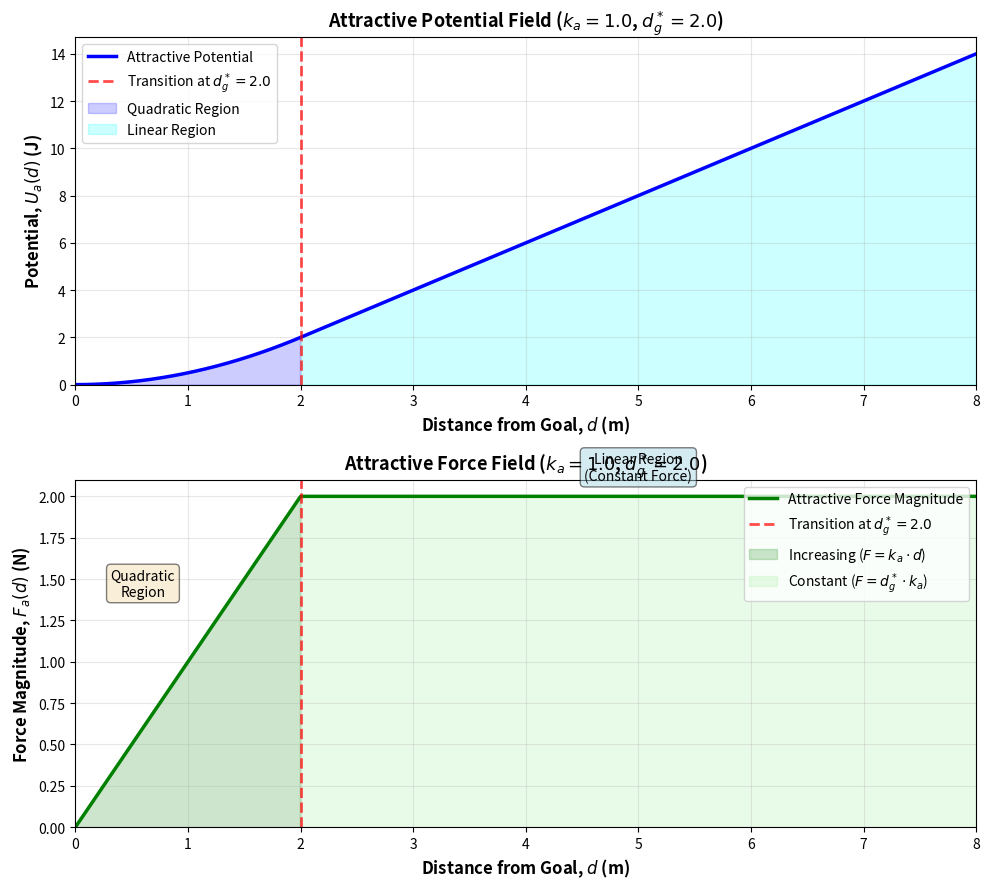
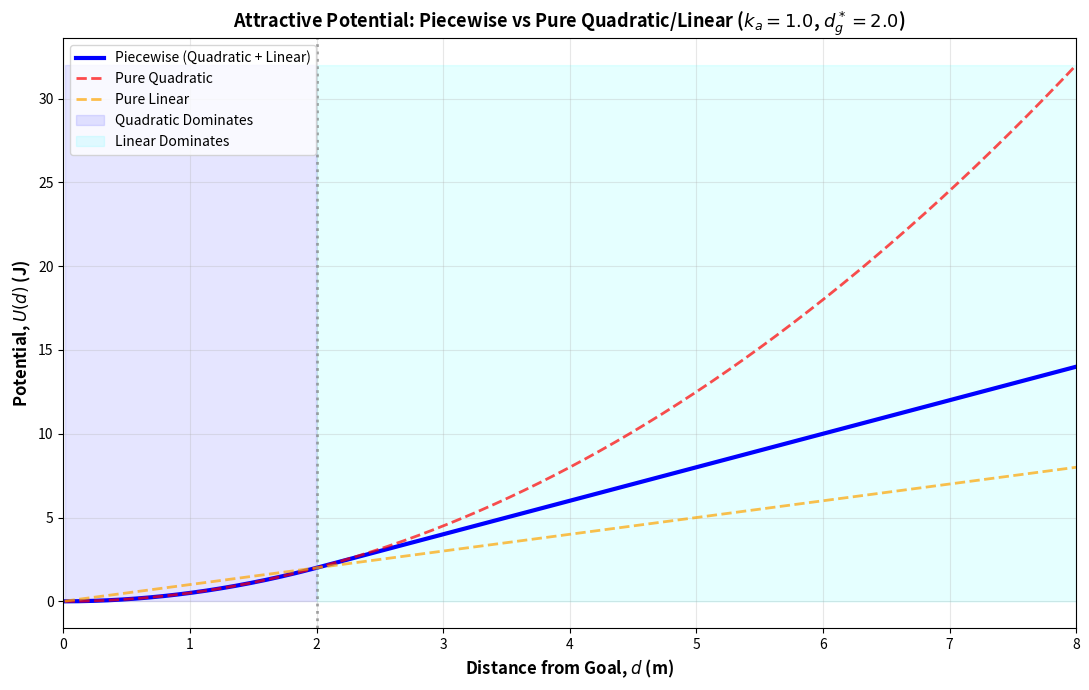
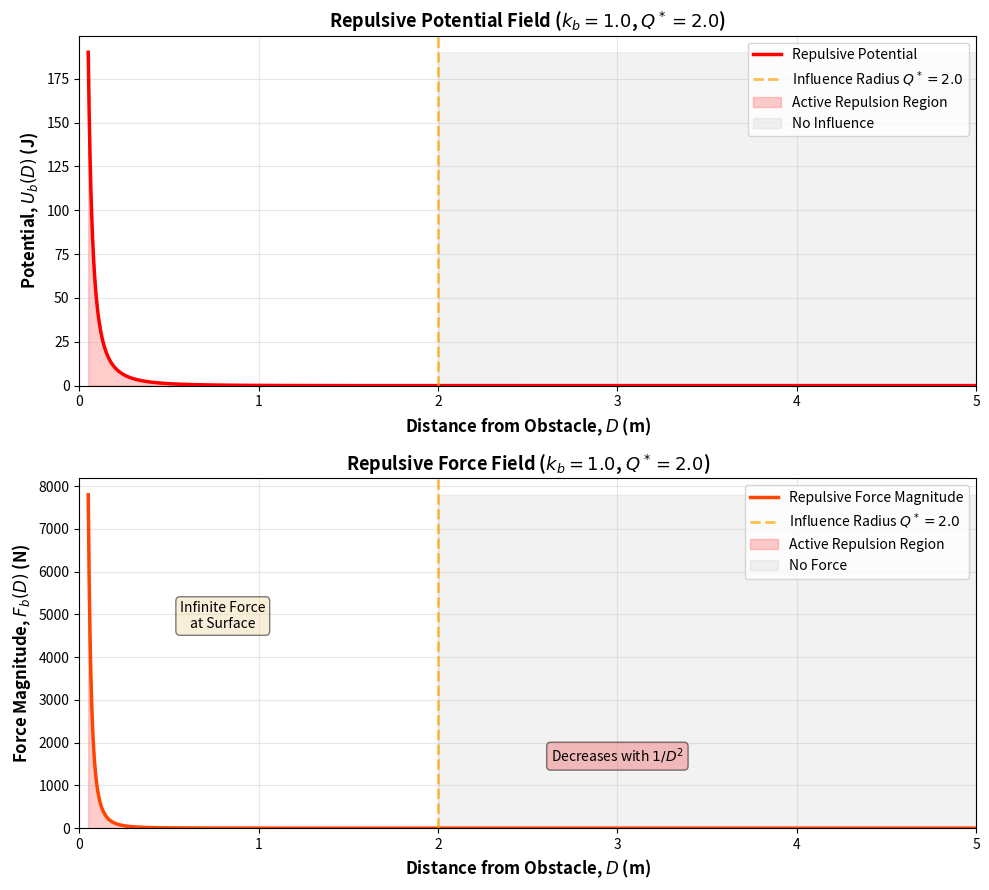
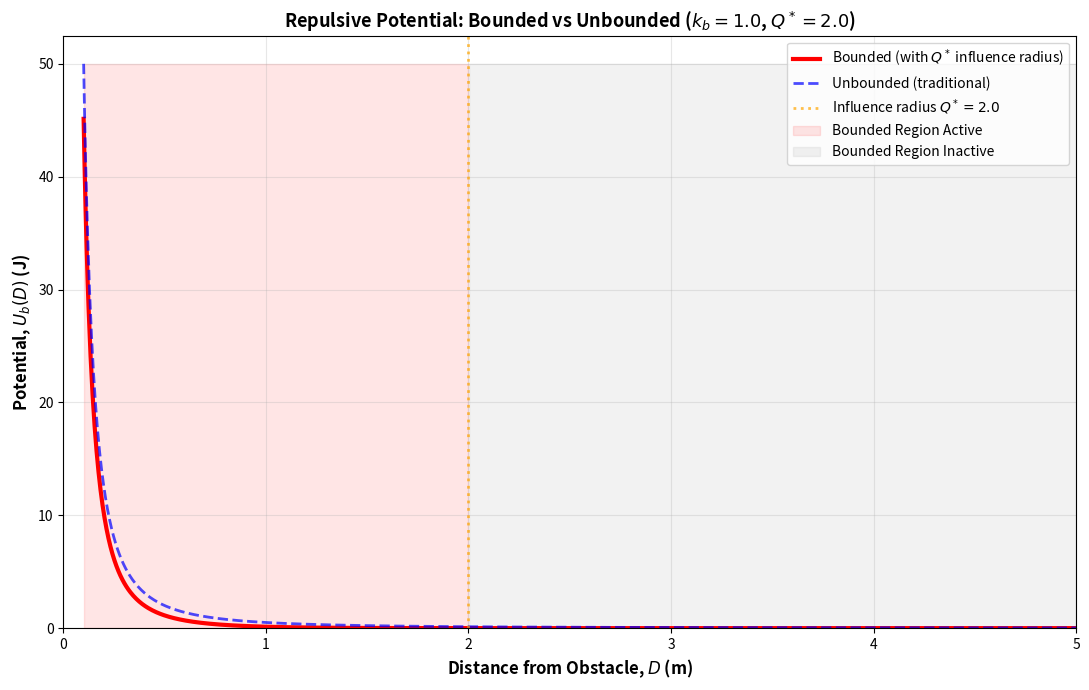

Source code (Python) for these figures, in order:
"""
Visualization of Attractive and Repulsive Artificial Potential Fields

Visualizes the piecewise attractive potential field:

U_a(d) = { 
    (k_a / 2) * d^2,              if d <= d*_g  (quadratic near goal)
    d*_g * k_a * d - (k_a / 2) * (d*_g)^2,  if d > d*_g  (linear far from goal)
}

And the repulsive potential field:

U_b(D) = {
    (k_b / 2) * (1/D - 1/Q*)^2,   if D <= Q*  (bounded influence)
    0,                             if D > Q*   (no influence)
}

Where:
- d = distance from goal
- D = distance from obstacle
- k_a = attractive potential gain
- k_b = repulsive potential gain
- d*_g = attractive transition distance
- Q* = repulsive radius of influence

This definition provides:
- Smooth quadratic attraction near goal with linear behavior far away
- Repulsive forces only within a bounded influence radius
- Infinite repulsive force at obstacle surface (collision avoidance)
"""

import numpy as np
import matplotlib.pyplot as plt


def attractive_potential_quad_linear(d, k_a, d_g_star):
    """
    Piecewise attractive potential field.
    
    Args:
        d: distance from goal (scalar or array)
        k_a: attractive gain coefficient
        d_g_star: transition distance threshold
    
    Returns:
        potential: potential field value(s)
    """
    d = np.asarray(d)
    potential = np.zeros_like(d, dtype=float)
    
    # Quadratic region: d <= d*_g
    quad_region = d <= d_g_star
    potential[quad_region] = (k_a / 2) * d[quad_region]**2
    
    # Linear region: d > d*_g
    linear_region = d > d_g_star
    potential[linear_region] = d_g_star * k_a * d[linear_region] - (k_a / 2) * d_g_star**2
    
    return potential


def attractive_force_quad_linear(d, k_a, d_g_star):
    """
    Force magnitude from attractive potential (negative gradient).
    Force = -dU/dd
    
    Args:
        d: distance from goal (scalar or array)
        k_a: attractive gain coefficient
        d_g_star: transition distance threshold
    
    Returns:
        force: force magnitude (pulling toward goal)
    """
    d = np.asarray(d)
    force = np.zeros_like(d, dtype=float)
    
    # Quadratic region: F = -d(U)/dd = -k_a * d
    quad_region = d <= d_g_star
    force[quad_region] = k_a * d[quad_region]
    
    # Linear region: F = -d(U)/dd = -d*_g * k_a (constant)
    linear_region = d > d_g_star
    force[linear_region] = d_g_star * k_a
    
    return force


def visualize_attractive_potential(k_a=1.0, d_g_star=2.0, d_max=8.0):
    """
    Create visualization of attractive potential and force field.
    
    Args:
        k_a: attractive gain coefficient
        d_g_star: transition distance threshold
        d_max: maximum distance to display
    """
    # Create distance range
    d = np.linspace(0, d_max, 1000)
    
    # Compute potential and force
    U = attractive_potential_quad_linear(d, k_a, d_g_star)
    F = attractive_force_quad_linear(d, k_a, d_g_star)
    
    # Create figure with two subplots
    fig, (ax1, ax2) = plt.subplots(2, 1, figsize=(10, 9))
    
    # Plot 1: Potential field
    ax1.plot(d, U, 'b-', linewidth=2.5, label='Attractive Potential')
    ax1.axvline(d_g_star, color='red', linestyle='--', linewidth=2, 
                label=f'Transition at $d^*_g={d_g_star}$', alpha=0.7)
    ax1.fill_between(d[d <= d_g_star], 0, U[d <= d_g_star], 
                     alpha=0.2, color='blue', label='Quadratic Region')
    ax1.fill_between(d[d > d_g_star], 0, U[d > d_g_star], 
                     alpha=0.2, color='cyan', label='Linear Region')
    
    ax1.set_xlabel('Distance from Goal, $d$ (m)', fontsize=12, fontweight='bold')
    ax1.set_ylabel('Potential, $U_a(d)$ (J)', fontsize=12, fontweight='bold')
    ax1.set_title(f'Attractive Potential Field ($k_a={k_a}$, $d^*_g={d_g_star}$)', 
                  fontsize=13, fontweight='bold')
    ax1.grid(True, alpha=0.3)
    ax1.legend(loc='upper left', fontsize=10)
    ax1.set_xlim(0, d_max)
    ax1.set_ylim(bottom=0)
    
    # Plot 2: Force field (magnitude)
    ax2.plot(d, F, 'g-', linewidth=2.5, label='Attractive Force Magnitude')
    ax2.axvline(d_g_star, color='red', linestyle='--', linewidth=2, 
                label=f'Transition at $d^*_g={d_g_star}$', alpha=0.7)
    ax2.fill_between(d[d <= d_g_star], 0, F[d <= d_g_star], 
                     alpha=0.2, color='green', label='Increasing ($F = k_a \cdot d$)')
    ax2.fill_between(d[d > d_g_star], 0, F[d > d_g_star], 
                     alpha=0.2, color='lightgreen', label='Constant ($F = d^*_g \cdot k_a$)')
    
    ax2.set_xlabel('Distance from Goal, $d$ (m)', fontsize=12, fontweight='bold')
    ax2.set_ylabel('Force Magnitude, $F_a(d)$ (N)', fontsize=12, fontweight='bold')
    ax2.set_title(f'Attractive Force Field ($k_a={k_a}$, $d^*_g={d_g_star}$)', 
                  fontsize=13, fontweight='bold')
    ax2.grid(True, alpha=0.3)
    ax2.legend(loc='upper right', fontsize=10)
    ax2.set_xlim(0, d_max)
    ax2.set_ylim(bottom=0)
    
    # Add text annotations explaining the regions
    ax2.text(d_g_star * 0.3, d_g_star * k_a * 0.7, 'Quadratic\nRegion', 
            fontsize=10, ha='center', bbox=dict(boxstyle='round', facecolor='wheat', alpha=0.5))
    ax2.text(d_g_star * 2.5, d_g_star * k_a * 1.05, 'Linear Region\n(Constant Force)', 
            fontsize=10, ha='center', bbox=dict(boxstyle='round', facecolor='lightblue', alpha=0.5))
    
    plt.tight_layout()
    return fig, ax1, ax2


def compare_potentials(k_a=1.0, d_max=8.0):
    """
    Compare the piecewise potential with standard quadratic potential.
    """
    d = np.linspace(0.01, d_max, 1000)
    d_g_star = 2.0
    
    # Piecewise potential
    U_piecewise = attractive_potential_quad_linear(d, k_a, d_g_star)
    
    # Standard quadratic potential (for comparison)
    U_quadratic = (k_a / 2) * d**2
    
    # Standard linear potential (for comparison)
    U_linear = k_a * d
    
    fig, ax = plt.subplots(figsize=(11, 7))
    
    ax.plot(d, U_piecewise, 'b-', linewidth=3, label='Piecewise (Quadratic + Linear)')
    ax.plot(d, U_quadratic, 'r--', linewidth=2, alpha=0.7, label='Pure Quadratic')
    ax.plot(d, U_linear, 'orange', linestyle='--', linewidth=2, alpha=0.7, label='Pure Linear')
    
    ax.axvline(d_g_star, color='gray', linestyle=':', linewidth=2, alpha=0.7)
    ax.fill_between(d[d <= d_g_star], np.min(U_quadratic), np.max(U_quadratic), 
                    alpha=0.1, color='blue', label='Quadratic Dominates')
    ax.fill_between(d[d > d_g_star], np.min(U_quadratic), np.max(U_quadratic), 
                    alpha=0.1, color='cyan', label='Linear Dominates')
    
    ax.set_xlabel('Distance from Goal, $d$ (m)', fontsize=12, fontweight='bold')
    ax.set_ylabel('Potential, $U(d)$ (J)', fontsize=12, fontweight='bold')
    ax.set_title(f'Attractive Potential: Piecewise vs Pure Quadratic/Linear ($k_a={k_a}$, $d^*_g={d_g_star}$)', 
                fontsize=13, fontweight='bold')
    ax.grid(True, alpha=0.3)
    ax.legend(fontsize=10, loc='upper left')
    ax.set_xlim(0, d_max)
    
    plt.tight_layout()
    return fig, ax


# ============================================================
# REPULSIVE POTENTIAL FUNCTIONS
# ============================================================

def repulsive_potential(D, k_b, Q_star, epsilon=1e-6):
    """
    Repulsive potential field with bounded influence radius.
    
    U_b(D) = {
        (k_b / 2) * (1/D - 1/Q*)^2,  if D <= Q*
        0,                            if D > Q*
    }
    
    Args:
        D: distance from obstacle (scalar or array)
        k_b: repulsive potential gain coefficient
        Q_star: radius of influence (influence distance)
        epsilon: small value to avoid division by zero
    
    Returns:
        potential: repulsive potential value(s)
    """
    D = np.asarray(D)
    potential = np.zeros_like(D, dtype=float)
    
    # Clamp D to avoid division by zero very close to obstacle
    D_safe = np.maximum(D, epsilon)
    
    # Repulsive region: D <= Q*
    inside = D <= Q_star
    potential[inside] = (k_b / 2) * (1.0 / D_safe[inside] - 1.0 / Q_star)**2
    
    # Outside region: D > Q* (potential = 0, already initialized)
    
    return potential


def repulsive_force(D, k_b, Q_star, epsilon=1e-6):
    """
    Force magnitude from repulsive potential (magnitude of negative gradient).
    Force = -dU/dD = k_b * (1/D - 1/Q*) * (1/D^2)
    
    Args:
        D: distance from obstacle (scalar or array)
        k_b: repulsive potential gain coefficient
        Q_star: radius of influence
        epsilon: small value to avoid division by zero
    
    Returns:
        force: repulsive force magnitude (pushing away from obstacle)
    """
    D = np.asarray(D)
    force = np.zeros_like(D, dtype=float)
    
    # Clamp D to avoid division by zero
    D_safe = np.maximum(D, epsilon)
    
    # Repulsive region: D <= Q*
    inside = D <= Q_star
    force[inside] = k_b * (1.0 / D_safe[inside] - 1.0 / Q_star) * (1.0 / D_safe[inside]**2)
    
    # Outside region: D > Q* (force = 0, already initialized)
    
    return force


def visualize_repulsive_potential(k_b=1.0, Q_star=2.0, D_max=5.0):
    """
    Create visualization of repulsive potential and force field.
    
    Args:
        k_b: repulsive gain coefficient
        Q_star: radius of influence
        D_max: maximum distance to display
    """
    # Create distance range (avoid exactly zero)
    D = np.linspace(0.05, D_max, 1000)
    
    # Compute potential and force
    U = repulsive_potential(D, k_b, Q_star)
    F = repulsive_force(D, k_b, Q_star)
    
    # Create figure with two subplots
    fig, (ax1, ax2) = plt.subplots(2, 1, figsize=(10, 9))
    
    # Plot 1: Potential field
    ax1.plot(D, U, 'r-', linewidth=2.5, label='Repulsive Potential')
    ax1.axvline(Q_star, color='orange', linestyle='--', linewidth=2, 
                label=f'Influence Radius $Q^*={Q_star}$', alpha=0.7)
    ax1.fill_between(D[D <= Q_star], 0, U[D <= Q_star], 
                     alpha=0.2, color='red', label='Active Repulsion Region')
    ax1.fill_between(D[D > Q_star], 0, np.max(U), 
                     alpha=0.1, color='gray', label='No Influence')
    
    ax1.set_xlabel('Distance from Obstacle, $D$ (m)', fontsize=12, fontweight='bold')
    ax1.set_ylabel('Potential, $U_b(D)$ (J)', fontsize=12, fontweight='bold')
    ax1.set_title(f'Repulsive Potential Field ($k_b={k_b}$, $Q^*={Q_star}$)', 
                  fontsize=13, fontweight='bold')
    ax1.grid(True, alpha=0.3)
    ax1.legend(loc='upper right', fontsize=10)
    ax1.set_xlim(0, D_max)
    ax1.set_ylim(bottom=0)
    
    # Plot 2: Force field (magnitude)
    ax2.plot(D, F, 'orangered', linewidth=2.5, label='Repulsive Force Magnitude')
    ax2.axvline(Q_star, color='orange', linestyle='--', linewidth=2, 
                label=f'Influence Radius $Q^*={Q_star}$', alpha=0.7)
    ax2.fill_between(D[D <= Q_star], 0, F[D <= Q_star], 
                     alpha=0.2, color='red', label='Active Repulsion Region')
    ax2.fill_between(D[D > Q_star], 0, np.max(F), 
                     alpha=0.1, color='gray', label='No Force')
    
    ax2.set_xlabel('Distance from Obstacle, $D$ (m)', fontsize=12, fontweight='bold')
    ax2.set_ylabel('Force Magnitude, $F_b(D)$ (N)', fontsize=12, fontweight='bold')
    ax2.set_title(f'Repulsive Force Field ($k_b={k_b}$, $Q^*={Q_star}$)', 
                  fontsize=13, fontweight='bold')
    ax2.grid(True, alpha=0.3)
    ax2.legend(loc='upper right', fontsize=10)
    ax2.set_xlim(0, D_max)
    ax2.set_ylim(bottom=0)
    
    # Add text annotations
    ax2.text(Q_star * 0.4, np.max(F) * 0.6, 'Infinite Force\nat Surface', 
            fontsize=10, ha='center', bbox=dict(boxstyle='round', facecolor='wheat', alpha=0.5))
    ax2.text(Q_star * 1.5, np.max(F) * 0.2, f'Decreases with $1/D^2$', 
            fontsize=10, ha='center', bbox=dict(boxstyle='round', facecolor='lightcoral', alpha=0.5))
    
    plt.tight_layout()
    return fig, ax1, ax2


def compare_repulsive_potentials(k_b=1.0, D_max=5.0):
    """
    Compare different repulsive potential formulations.
    """
    D = np.linspace(0.1, D_max, 1000)
    Q_star = 2.0
    
    # Bounded repulsive potential (bounded influence)
    U_bounded = repulsive_potential(D, k_b, Q_star)
    
    # Unbounded repulsive potential (for comparison)
    D_safe = np.maximum(D, 1e-6)
    U_unbounded = (k_b / 2) * (1.0 / D_safe)**2
    
    fig, ax = plt.subplots(figsize=(11, 7))
    
    ax.plot(D, U_bounded, 'r-', linewidth=3, label='Bounded (with $Q^*$ influence radius)')
    ax.plot(D, U_unbounded, 'b--', linewidth=2, alpha=0.7, label='Unbounded (traditional)')
    
    ax.axvline(Q_star, color='orange', linestyle=':', linewidth=2, alpha=0.7, 
               label=f'Influence radius $Q^*={Q_star}$')
    ax.fill_between(D[D <= Q_star], 0, np.max(U_unbounded), 
                    alpha=0.1, color='red', label='Bounded Region Active')
    ax.fill_between(D[D > Q_star], 0, np.max(U_unbounded), 
                    alpha=0.1, color='gray', label='Bounded Region Inactive')
    
    ax.set_xlabel('Distance from Obstacle, $D$ (m)', fontsize=12, fontweight='bold')
    ax.set_ylabel('Potential, $U_b(D)$ (J)', fontsize=12, fontweight='bold')
    ax.set_title(f'Repulsive Potential: Bounded vs Unbounded ($k_b={k_b}$, $Q^*={Q_star}$)', 
                fontsize=13, fontweight='bold')
    ax.grid(True, alpha=0.3)
    ax.legend(fontsize=10, loc='upper right')
    ax.set_xlim(0, D_max)
    ax.set_ylim(bottom=0)
    
    plt.tight_layout()
    return fig, ax


if __name__ == '__main__':
    print("=" * 60)
    print("ATTRACTIVE POTENTIAL FIELD VISUALIZATIONS")
    print("=" * 60)
    
    # Parameters for attractive potential
    k_a = 1.0           # Attractive gain coefficient
    d_g_star = 2.0      # Transition distance
    d_max = 8.0         # Maximum distance for visualization
    
    print("Generating attractive potential field visualizations...")
    
    # Main visualization: potential and force
    fig1, ax1a, ax1b = visualize_attractive_potential(k_a, d_g_star, d_max)
    
    # Comparison visualization
    fig2, ax2 = compare_potentials(k_a, d_max)
    
    # Print some values for reference
    print("\n=== Attractive Potential Field Values ===")
    d_test_values = [0.5, 1.0, 1.5, 2.0, 2.5, 3.0, 4.0, 6.0]
    print(f"{'Distance (m)':<15} {'Potential':<15} {'Force':<15}")
    print("-" * 45)
    for d_val in d_test_values:
        u_val = attractive_potential_quad_linear(d_val, k_a, d_g_star)
        f_val = attractive_force_quad_linear(d_val, k_a, d_g_star)
        print(f"{d_val:<15.2f} {u_val:<15.4f} {f_val:<15.4f}")
    
    print("\n" + "=" * 60)
    print("REPULSIVE POTENTIAL FIELD VISUALIZATIONS")
    print("=" * 60)
    
    # Parameters for repulsive potential
    k_b = 1.0           # Repulsive gain coefficient
    Q_star = 2.0        # Influence radius
    D_max = 5.0         # Maximum distance for visualization
    
    print("Generating repulsive potential field visualizations...")
    
    # Main visualization: potential and force
    fig3, ax3a, ax3b = visualize_repulsive_potential(k_b, Q_star, D_max)
    
    # Comparison visualization
    fig4, ax4 = compare_repulsive_potentials(k_b, D_max)
    
    # Print some values for reference
    print("\n=== Repulsive Potential Field Values ===")
    D_test_values = [0.2, 0.5, 1.0, 1.5, 2.0, 2.5, 3.0, 4.0]
    print(f"{'Distance (m)':<15} {'Potential':<15} {'Force':<15}")
    print("-" * 45)
    for D_val in D_test_values:
        u_val = repulsive_potential(D_val, k_b, Q_star)
        f_val = repulsive_force(D_val, k_b, Q_star)
        print(f"{D_val:<15.2f} {u_val:<15.4f} {f_val:<15.4f}")
    
    plt.show()
